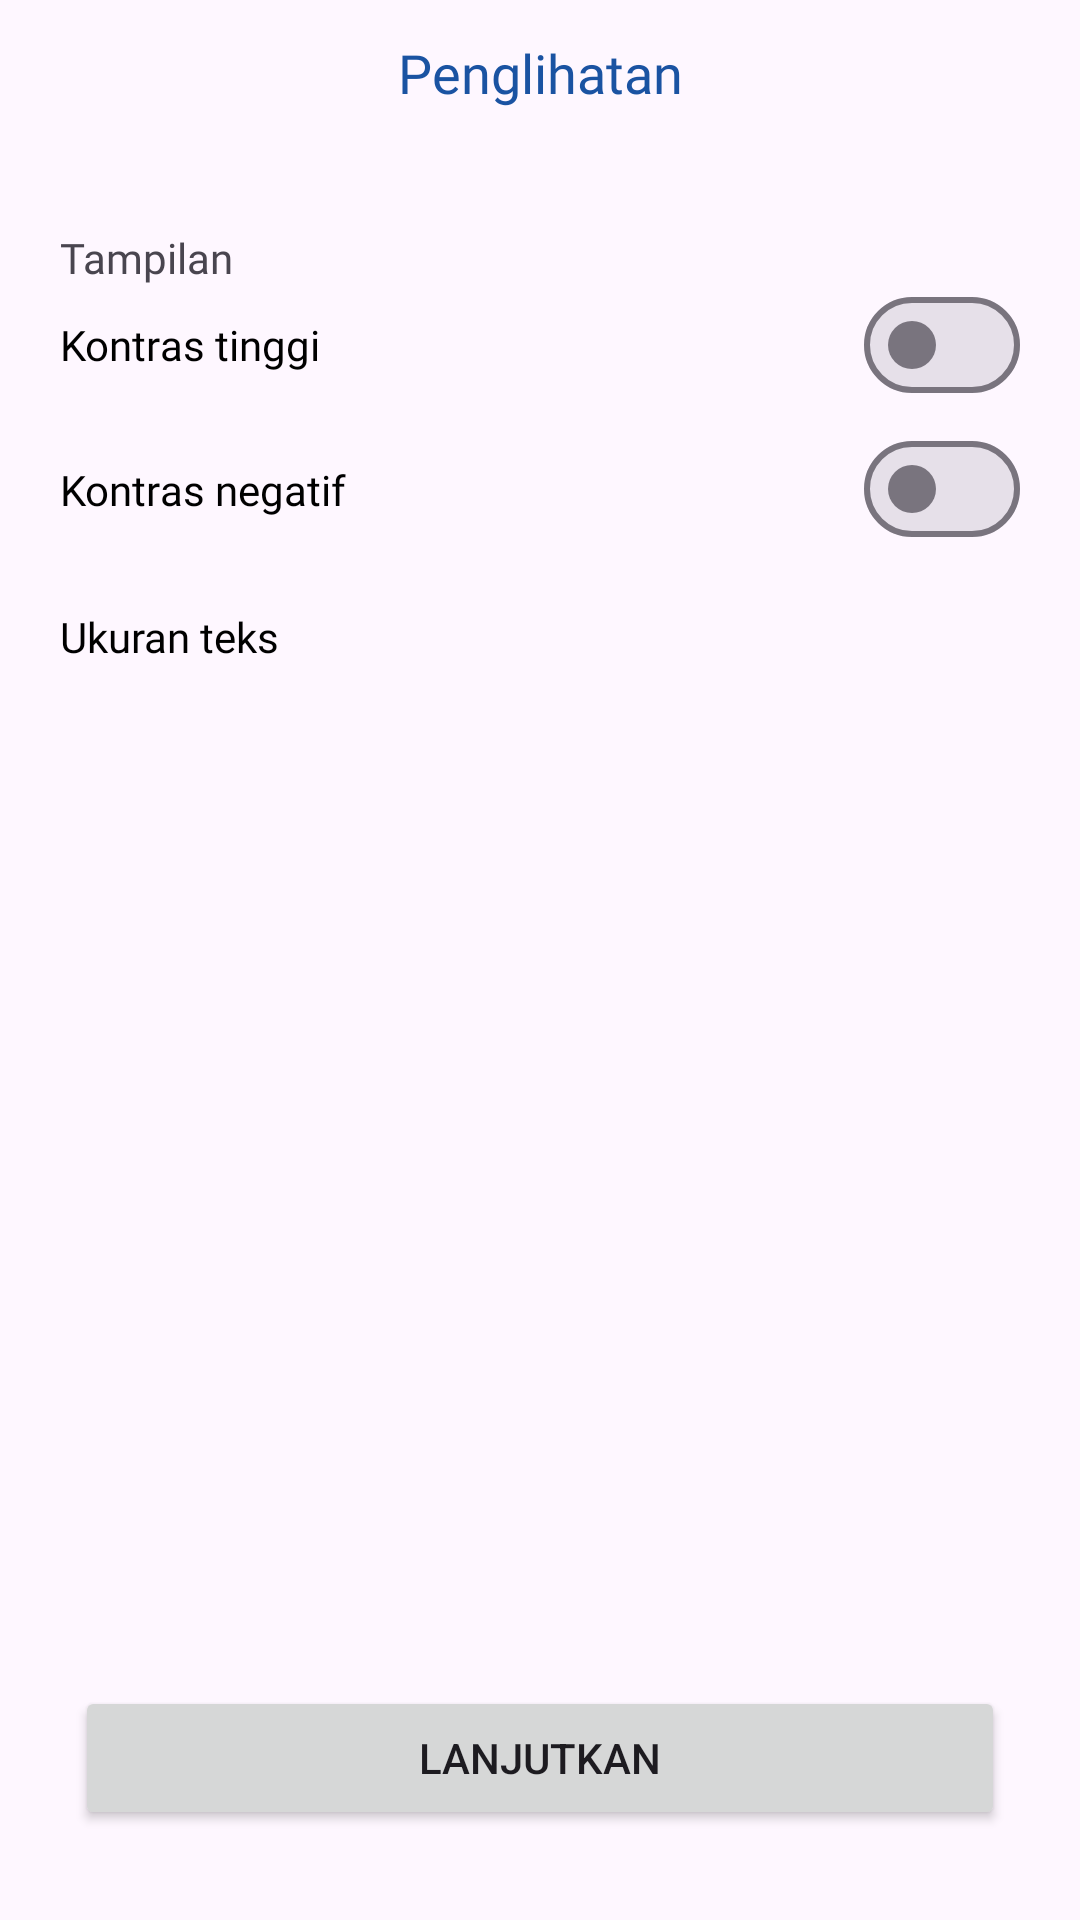

The Android layout XML behind this screen, and the referenced resources:
<!-- AndroidManifest.xml: application theme Theme.DisabilityInformationSystem -->
<!-- res/layout/fragment_setting_tuna_netra.xml -->
<?xml version="1.0" encoding="utf-8"?>
<androidx.constraintlayout.widget.ConstraintLayout xmlns:android="http://schemas.android.com/apk/res/android"
    xmlns:app="http://schemas.android.com/apk/res-auto"
    xmlns:tools="http://schemas.android.com/tools"
    android:layout_width="match_parent"
    android:layout_height="match_parent"
    tools:context=".setting.SettingTunaNetraFragment">

    <ImageView
        android:id="@+id/settingTN_back_btn"
        android:layout_width="48dp"
        android:layout_height="48dp"
        android:contentDescription="Tombol kembali"
        android:src="@drawable/ic_leftarrow"
        app:layout_constraintStart_toStartOf="parent"
        app:layout_constraintTop_toTopOf="parent"
        app:tint="@color/bottom_nav" />

    <TextView
        android:id="@+id/settingTN_penglihatan_txt"
        android:layout_width="wrap_content"
        android:layout_height="wrap_content"
        android:fontFamily="@font/poppins_semibold"
        android:text="Penglihatan"
        android:textColor="@color/bottom_nav"
        android:textSize="18sp"
        app:layout_constraintBottom_toBottomOf="@+id/settingTN_back_btn"
        app:layout_constraintEnd_toEndOf="parent"
        app:layout_constraintStart_toStartOf="parent"
        app:layout_constraintTop_toTopOf="@+id/settingTN_back_btn" />

    <TextView
        android:id="@+id/settingTN_tampilan_txt"
        android:layout_width="wrap_content"
        android:layout_height="wrap_content"
        android:layout_marginStart="20dp"
        android:layout_marginTop="40dp"
        android:text="Tampilan"
        android:fontFamily="@font/poppins"
        app:layout_constraintStart_toStartOf="parent"
        app:layout_constraintTop_toBottomOf="@+id/settingTN_penglihatan_txt" />

    <TextView
        android:id="@+id/settingTN_kontrastinggi_txt"
        android:layout_width="wrap_content"
        android:layout_height="wrap_content"
        android:layout_marginTop="10dp"
        android:fontFamily="@font/poppins_semibold"
        android:text="Kontras tinggi"
        android:textColor="@color/black"
        app:layout_constraintStart_toStartOf="@+id/settingTN_tampilan_txt"
        app:layout_constraintTop_toBottomOf="@+id/settingTN_tampilan_txt" />

    <com.google.android.material.materialswitch.MaterialSwitch
        android:id="@+id/settingTN_kontrastinggi_switch"
        android:layout_width="wrap_content"
        android:layout_height="wrap_content"
        android:layout_marginEnd="20dp"
        android:contentDescription="switch kontras tinggi"
        app:layout_constraintBottom_toBottomOf="@+id/settingTN_kontrastinggi_txt"
        app:layout_constraintEnd_toEndOf="parent"
        app:layout_constraintTop_toTopOf="@+id/settingTN_kontrastinggi_txt" />

    <TextView
        android:id="@+id/settingTN_kontrasnegatif_txt"
        android:layout_width="wrap_content"
        android:layout_height="wrap_content"
        android:text="Kontras negatif"
        android:fontFamily="@font/poppins_semibold"
        android:textColor="@color/black"
        app:layout_constraintBottom_toBottomOf="@+id/settingTN_kontrasnegatif_switch"
        app:layout_constraintStart_toStartOf="@+id/settingTN_kontrastinggi_txt"
        app:layout_constraintTop_toBottomOf="@+id/settingTN_kontrastinggi_switch" />

    <com.google.android.material.materialswitch.MaterialSwitch
        android:id="@+id/settingTN_kontrasnegatif_switch"
        android:layout_width="wrap_content"
        android:layout_height="wrap_content"
        android:contentDescription="Switch kontras negatif"
        app:layout_constraintStart_toStartOf="@+id/settingTN_kontrastinggi_switch"
        app:layout_constraintTop_toBottomOf="@+id/settingTN_kontrastinggi_switch" />

    <TextView
        android:id="@+id/settingTN_ukuranteks_txt"
        android:layout_width="wrap_content"
        android:layout_height="wrap_content"
        android:fontFamily="@font/poppins_semibold"
        android:text="Ukuran teks"
        android:textColor="@color/black"
        app:layout_constraintBottom_toBottomOf="@+id/settingTN_ukuranteks_btn"
        app:layout_constraintStart_toStartOf="@+id/settingTN_kontrasnegatif_txt"
        app:layout_constraintTop_toTopOf="@+id/settingTN_ukuranteks_btn" />

    <ImageView
        android:id="@+id/settingTN_ukuranteks_btn"
        android:layout_width="35dp"
        android:layout_height="30dp"
        android:layout_marginTop="10dp"
        android:contentDescription="Tombol pilih ukuran teks"
        android:src="@drawable/ic_rightarrow"
        app:layout_constraintEnd_toEndOf="@+id/settingTN_kontrasnegatif_switch"
        app:layout_constraintStart_toStartOf="@+id/settingTN_kontrasnegatif_switch"
        app:layout_constraintTop_toBottomOf="@+id/settingTN_kontrasnegatif_switch" />

    <Button
        android:id="@+id/settingTN_lanjutkan_btn"
        android:layout_width="match_parent"
        android:layout_height="wrap_content"
        android:layout_marginStart="25dp"
        android:layout_marginEnd="25dp"
        android:layout_marginBottom="30dp"
        android:text="LANJUTKAN"
        app:layout_constraintBottom_toBottomOf="parent"
        app:layout_constraintEnd_toEndOf="parent"
        app:layout_constraintStart_toStartOf="parent" />
</androidx.constraintlayout.widget.ConstraintLayout>
<!-- resources referenced by this layout -->
<resources>
  <color name="black">#FF000000</color>
  <color name="bottom_nav">#1A53A2</color>
  <style name="Theme.DisabilityInformationSystem" parent="Theme.Material3.DayNight.NoActionBar">
          
          <item name="colorPrimary">@color/bottom_nav</item>
          <item name="colorPrimaryVariant">@color/bottom_nav</item>
          <item name="colorOnPrimary">@color/white</item>
          
          <item name="colorSecondary">@color/teal_200</item>
          <item name="colorSecondaryVariant">@color/teal_700</item>
          <item name="colorOnSecondary">@color/black</item>
          
          <item name="android:statusBarColor">?attr/colorPrimaryVariant</item>
          
      </style>
  <color name="white">#FFFFFFFF</color>
  <color name="teal_200">#FF03DAC5</color>
  <color name="teal_700">#FF018786</color>
</resources>
